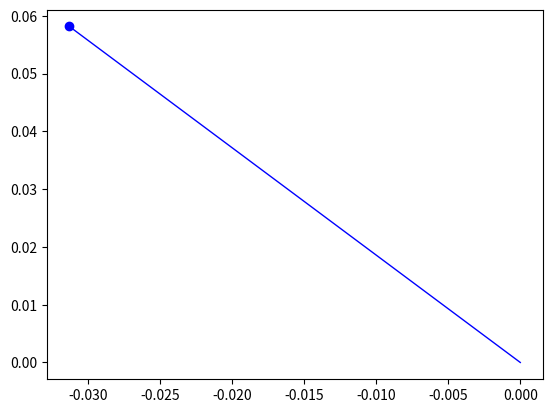

Write Python code to recreate this figure. (Note: this script raises an exception after producing the figure.)
'''
clc; clear;

delta = 0.01;
ts = 0:delta:500;

for r = 1:10
    X = []; Y = [];
    X_prev = 0; Y_prev = 0;
    for t = ts
        Xt = X_prev + randn(1) * sqrt(delta);
        Yt = Y_prev + randn(1) * sqrt(delta);
        X = [X, Xt]; Y = [Y, Yt];
        X_prev = Xt; Y_prev = Yt;
    end
%     subplot(311); plot(ts, X);
%     subplot(312); plot(ts, Y);
%     subplot(313); plot(X, Y);
    plot(X, Y);
    hold on;
end
'''

import numpy as np
import matplotlib.pyplot as plt
# plt.ion()

delta = 0.01
ts = np.arange(0., 300., delta)

R = 1

points = [np.zeros((1,2), dtype=np.float32)] * R
colors = ['b']
for i, t in enumerate(ts):
    handles = []
    for r in range(R):
        next_point = points[r] + np.random.randn(1, 2) * np.sqrt(delta)
        segment = np.vstack((points[r], next_point))
        plt.plot(segment[:,0], segment[:,1], linewidth=1, color=colors[r])
        points[r] = next_point
        handle = plt.scatter(next_point[:,0], next_point[:,1], color=colors[r])
        handles.append(handle)
    # plt.draw()
    # plt.pause(0.001)
    plt.savefig(f'junk/{i}.png', bbox_inches='tight', inches=0)
    print(i)
    for handle in handles:
        handle.remove()